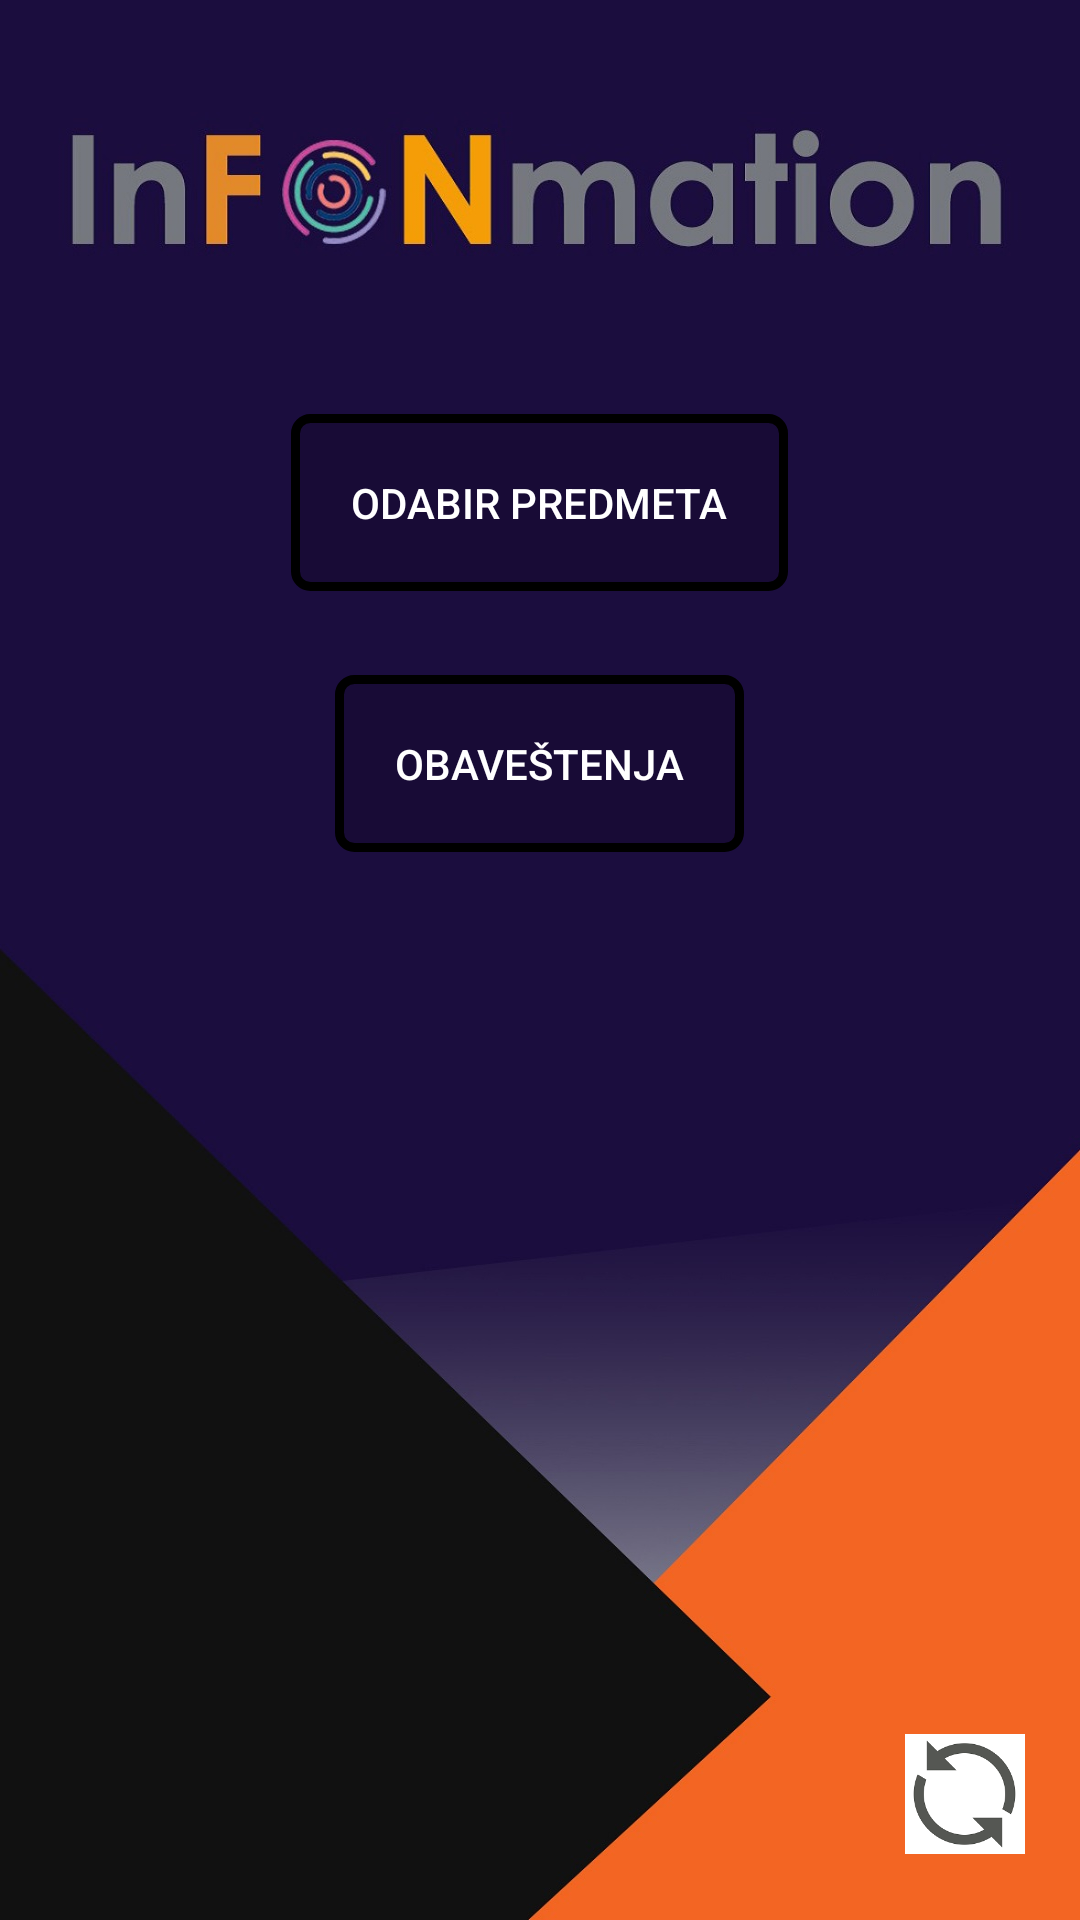

Produce the Android XML layout that renders to this screen, including the resource entries it uses.
<!-- AndroidManifest.xml: application theme AppTheme -->
<!-- res/layout/activity_pocetna.xml -->
<?xml version="1.0" encoding="utf-8"?>
<RelativeLayout xmlns:android="http://schemas.android.com/apk/res/android"
    xmlns:app="http://schemas.android.com/apk/lib/android"
    xmlns:tools="http://schemas.android.com/tools"


    android:orientation="vertical" android:layout_width="match_parent"
    android:layout_height="match_parent">


    <ImageView
        android:layout_width="match_parent"
        android:layout_height="match_parent"
        android:src="@drawable/infonmationpocetna"
        android:id="@+id/imageView6"
        android:scaleType="fitXY"
        android:background="@drawable/infonmationpocetna" />

    <ImageButton
        android:layout_width="55dp"
        android:layout_height="40dp"
        android:id="@+id/refresh_id"
        android:scaleType="fitCenter"
        android:background="@android:color/transparent"
        android:visibility="visible"
        android:layout_marginBottom="22dp"
        android:layout_alignParentBottom="true"
        android:layout_alignParentRight="true"
        android:layout_alignParentEnd="true"
        android:layout_marginRight="11dp"
        android:layout_marginEnd="11dp"
        android:src="@drawable/refresh" />

    <Button
        android:text="OBAVEŠTENJA"
        android:layout_height="wrap_content"
        android:id="@+id/obavestenja_id"
        android:layout_width="wrap_content"
        android:padding="20dp"
        android:background="@drawable/border"
        android:layout_below="@+id/choose_id"
        android:layout_centerHorizontal="true"
        android:layout_marginTop="28dp" />

    <Button
        android:text="ODABIR PREDMETA"
        android:layout_width="wrap_content"
        android:layout_height="wrap_content"
        android:layout_marginTop="138dp"
        android:id="@+id/choose_id"
        android:elevation="1dp"
        android:padding="20dp"
        android:background="@drawable/border"
        android:layout_alignParentTop="true"
        android:layout_centerHorizontal="true" />


</RelativeLayout>
<!-- resources referenced by this layout -->
<resources>
  <!-- drawable border (drawable) -->
  <?xml version="1.0" encoding="UTF-8"?>
  <shape xmlns:android="http://schemas.android.com/apk/res/android">
      <solid android:color="#1f000000"/>
      <stroke android:width="3dip" android:color="#000000" />
      <corners android:radius="5dip"/>
      <padding android:left="0dip" android:top="0dip" android:right="0dip" android:bottom="0dip" />
  </shape>
  <!-- drawable infonmationpocetna: jpg bitmap (drawable, 103298 bytes) -->
  <!-- drawable refresh: png bitmap (drawable, 7362 bytes) -->
  <style name="AppTheme" parent="Theme.AppCompat.NoActionBar">
          
          <item name="colorPrimary">@color/colorPrimary</item>
          <item name="colorPrimaryDark">@color/colorPrimaryDark</item>
          <item name="colorAccent">@color/colorAccent</item>
      </style>
  <color name="colorPrimary">#4457bc</color>
  <color name="colorPrimaryDark">#051636</color>
  <color name="colorAccent">#102D57</color>
</resources>
